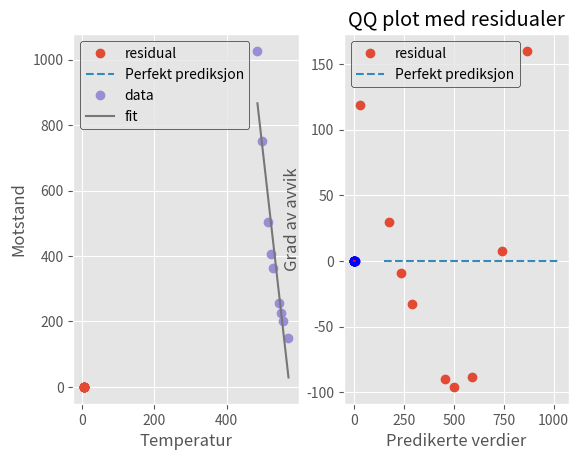

This chart was generated by the following Python code:
import numpy as np
import matplotlib.pyplot as plt
from scipy import stats

#data hentet fra Table 4.2 side 34. Squires
T = np.array([570.6, 555.9, 549.4, 544.1, 527.3, 522.2, 513.1, 497.6, 484.9]) #temperatur i K
R = np.array([148.1, 202.6, 227.1, 255.1, 362.0, 406.1, 502.5, 750.1, 1026.7]) #motstand i Ohm

#transformerer data for å få noe lineært
x = 1000/T
y = np.log(R)


"""
Vi ønsker å gjøre en lineærtilpasning på de transformerte dataene.
Til det bruker vi pakken funksjonen linregress fra stats biblioteket stats fra scipy.

"""

Y = stats.linregress(x,y)


"""
Vi ønsker å plotte residualene, m.a.o. differansen mellom predikert data, og faktisk data.
Vi plotter predikerte verdier på x aksen, og residualen på y aksen.
"""

#predicted = np.polyval([Y.slope,Y.intercept],x)

def line(x,m,b):
    return x*m + b

predicted = line(x,Y.slope,Y.intercept)
residual = y - predicted

plt.style.use("ggplot")
plt.subplot(121)
plt.plot(predicted,residual,"o",label = "residual")
plt.plot(y,np.zeros(len(x)),"--",label = "Perfekt prediksjon")
plt.xlabel("Predikerte verdier")
plt.ylabel("Grad av avvik")

plt.legend(edgecolor="black")
#plt.show()

"""
Jo tettere punktene ligger til den striplede linjen, jo bedre modell har vi.
Vi observerer avvik rundt 1%, og kan konkludere med at en lineær modell kan være rett.
"""

"""
La oss se om disse residualene er normalfordelt.
"""
plt.subplot(122)
QQ = stats.probplot(residual,plot = plt)
plt.title("QQ plot med residualer")
plt.show()

"""
Ja det kan se ut til at residualene er nokså normalfordelte.
"""

"""
La oss nå ta en titt på de oprinnelige dataene. Vil den lineære modellen være best
i dette tilfellet ?
"""

Y = stats.linregress(T,R)
x_extra = np.linspace(min(T),max(T),100)
y_extra = np.polyval([Y.slope, Y.intercept],x_extra)
plt.subplot(121)
plt.plot(T,R,"o",label="data")
plt.plot(x_extra,y_extra,label="fit")
plt.xlabel("Temperatur")
plt.ylabel("Motstand")
plt.legend(edgecolor="black")

"""
Rent visuelt kan man tenke seg at en lineær modell ikke er så gal, men la oss
se hva residual plottet sier.
"""

predicted = np.polyval([Y.slope,Y.intercept],T)
residual = R - predicted

plt.subplot(122)
plt.plot(predicted,residual,"o",label = "residual")
plt.plot(R,np.zeros(len(x)),"--",label = "Perfekt prediksjon")
plt.xlabel("Predikerte verdier")
plt.ylabel("Grad av avvik")

plt.legend(edgecolor="black")
plt.show()

"""
Her er forholdet mellom residualene og de predikerte verdiene et polynom, og
skalaen på y aksen er mye større i dette tilfellet sammenlignet med det forrige.
Vi kan derfor konkludere med at vi kan skrote den lineære modellen for de
opprinnelige dataene.
"""
